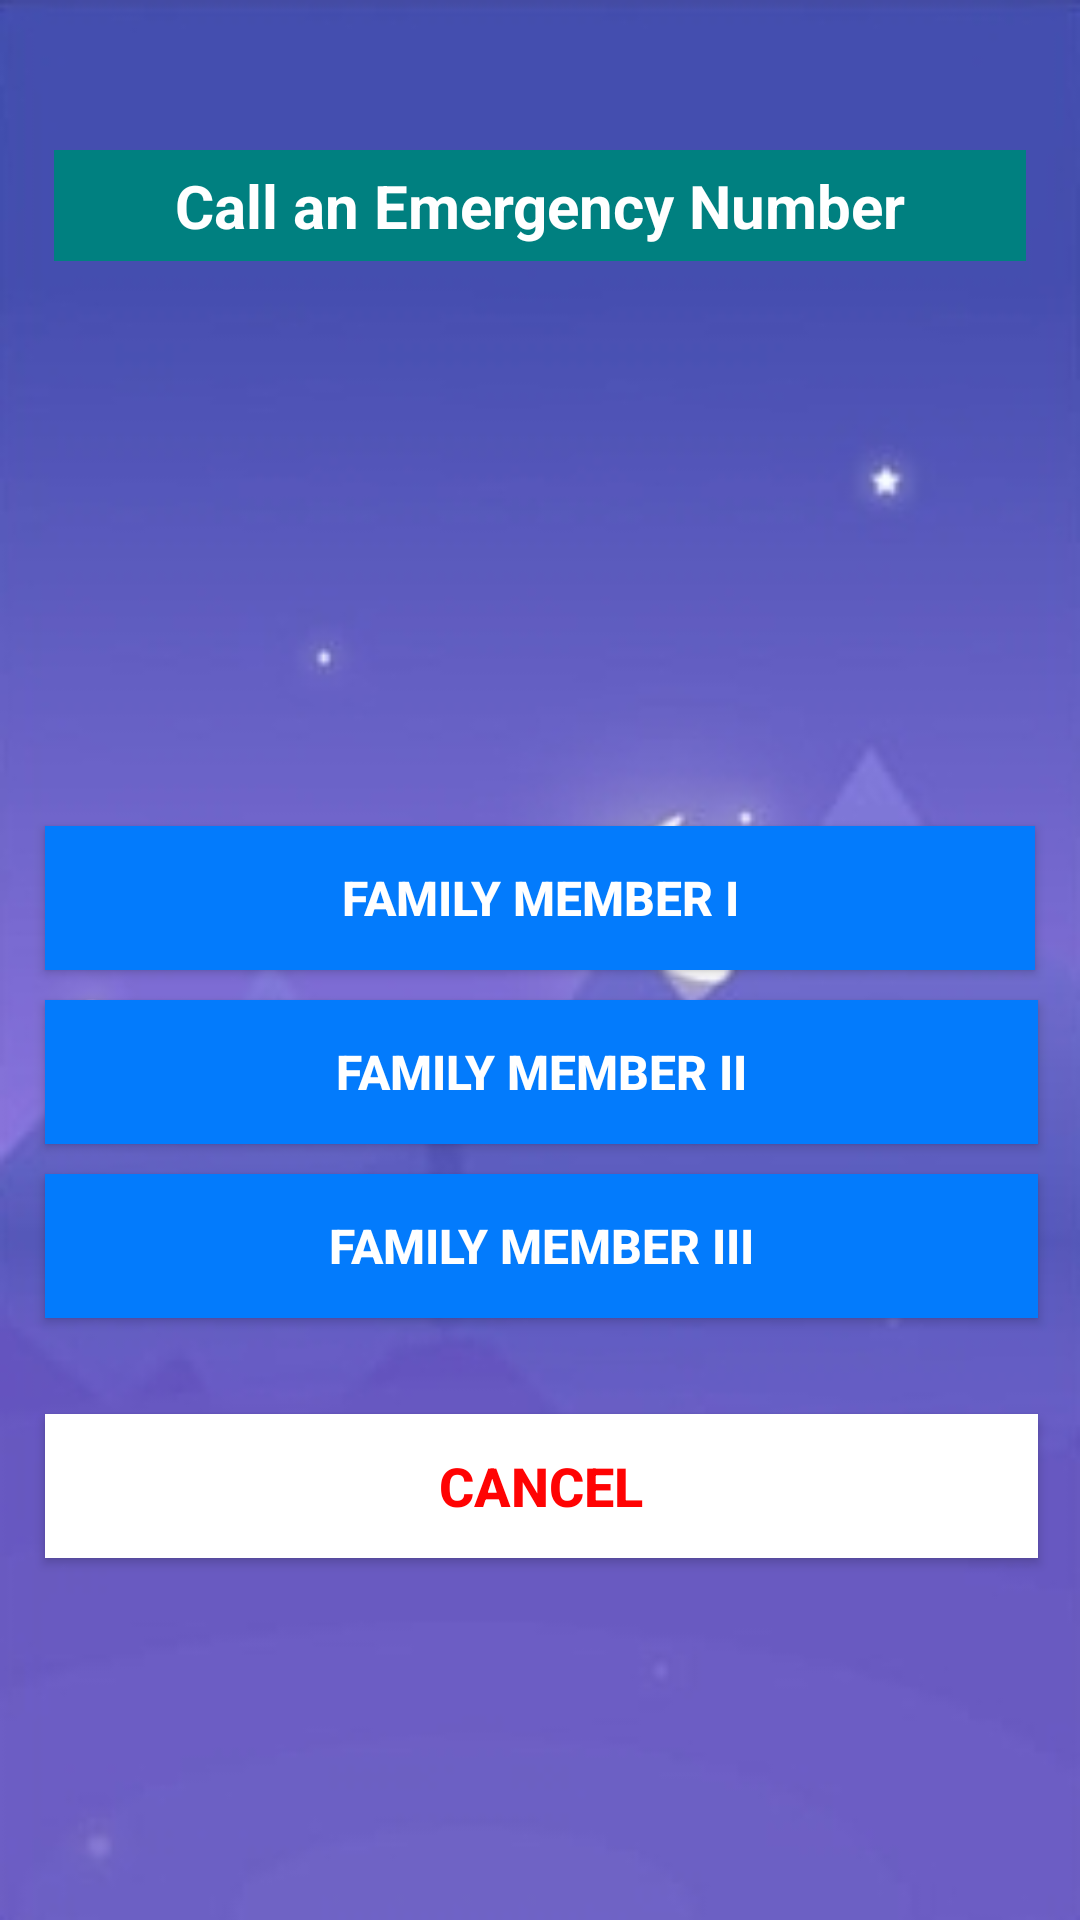

Reconstruct the res/layout file that produces this screen, plus the resources it refers to.
<!-- AndroidManifest.xml: application theme Theme.MobileSafety -->
<!-- res/layout/activity_settings.xml -->
<?xml version="1.0" encoding="utf-8"?>
<RelativeLayout xmlns:android="http://schemas.android.com/apk/res/android"
    xmlns:app="http://schemas.android.com/apk/res-auto"
    xmlns:tools="http://schemas.android.com/tools"
    android:layout_width="match_parent"
    android:layout_height="match_parent"
    android:background="@drawable/background4"
    tools:context=".Settings">

    <TextView
        android:id="@+id/textView"
        android:layout_width="375dp"
        android:layout_height="wrap_content"
        android:layout_alignParentStart="true"
        android:layout_alignParentTop="true"
        android:layout_alignParentEnd="true"
        android:layout_centerHorizontal="true"
        android:layout_marginStart="18dp"
        android:layout_marginTop="50dp"
        android:layout_marginEnd="18dp"
        android:layout_marginBottom="438dp"
        android:background="#008080"
        android:padding="5dp"
        android:text="Call an Emergency Number"
        android:textAlignment="center"
        android:textColor="#fff"
        android:textSize="20sp"
        android:textStyle="bold" />

    <Button
        android:id="@+id/emergencyCall1"
        android:layout_width="380dp"
        android:layout_height="wrap_content"
        android:layout_below="@id/textView"
        android:layout_alignParentStart="true"
        android:layout_alignParentEnd="true"
        android:layout_marginStart="15dp"
        android:layout_marginTop="-250dp"
        android:layout_marginEnd="15dp"
        android:background="@color/blue"
        android:onClick="call"
        android:text="Family Member I"
        android:textColor="@color/white"
        android:textSize="16dp"
        android:textStyle="bold" />

    <Button
        android:id="@+id/emergencyCall2"
        android:layout_width="380dp"
        android:layout_height="wrap_content"
        android:layout_below="@id/emergencyCall1"
        android:layout_alignParentStart="true"
        android:layout_alignParentEnd="true"
        android:layout_marginStart="15dp"
        android:layout_marginTop="10dp"
        android:layout_marginEnd="14dp"
        android:background="@color/blue"
        android:onClick="call1"
        android:text="Family Member II"
        android:textColor="@color/white"
        android:textSize="16dp"
        android:textStyle="bold" />

    <Button
        android:id="@+id/emergencyCall3"
        android:layout_width="380dp"
        android:layout_height="wrap_content"
        android:layout_below="@id/emergencyCall2"
        android:layout_alignParentStart="true"
        android:layout_alignParentEnd="true"
        android:layout_marginStart="15dp"
        android:layout_marginTop="10dp"
        android:layout_marginEnd="14dp"
        android:background="@color/blue"
        android:onClick="call2"
        android:text="Family Member III"
        android:textColor="@color/white"
        android:textSize="16dp"
        android:textStyle="bold" />

    <Button
        android:id="@+id/btnCancel2"
        android:layout_width="wrap_content"
        android:layout_height="wrap_content"
        android:layout_alignTop="@+id/emergencyCall3"
        android:layout_alignParentStart="true"
        android:layout_alignParentEnd="true"
        android:layout_gravity="right"
        android:layout_marginStart="15dp"
        android:layout_marginTop="80dp"
        android:layout_marginEnd="14dp"
        android:background="@color/white"
        android:text="Cancel"
        android:textColor="@color/red"
        android:textSize="18dp"
        android:textStyle="bold" />
</RelativeLayout>
<!-- resources referenced by this layout -->
<resources>
  <color name="blue">#037bfc</color>
  <color name="red">#ff0303</color>
  <color name="white">#FFFFFFFF</color>
  <!-- drawable background4: jpg bitmap (drawable, 24078 bytes) -->
  <style name="Theme.MobileSafety" parent="Theme.AppCompat.Light.NoActionBar">
          
          <item name="colorPrimary">@color/purple_500</item>
          <item name="colorPrimaryVariant">@color/purple_700</item>
          <item name="colorOnPrimary">@color/white</item>
          
          <item name="colorSecondary">@color/teal_200</item>
          <item name="colorSecondaryVariant">@color/teal_700</item>
          <item name="colorOnSecondary">@color/black</item>
          
          <item name="android:statusBarColor" tools:targetApi="l">?attr/colorPrimaryVariant</item>
          
      </style>
  <color name="purple_500">#FF6200EE</color>
  <color name="purple_700">#FF3700B3</color>
  <color name="teal_200">#FF03DAC5</color>
  <color name="teal_700">#FF018786</color>
  <color name="black">#FF000000</color>
</resources>
